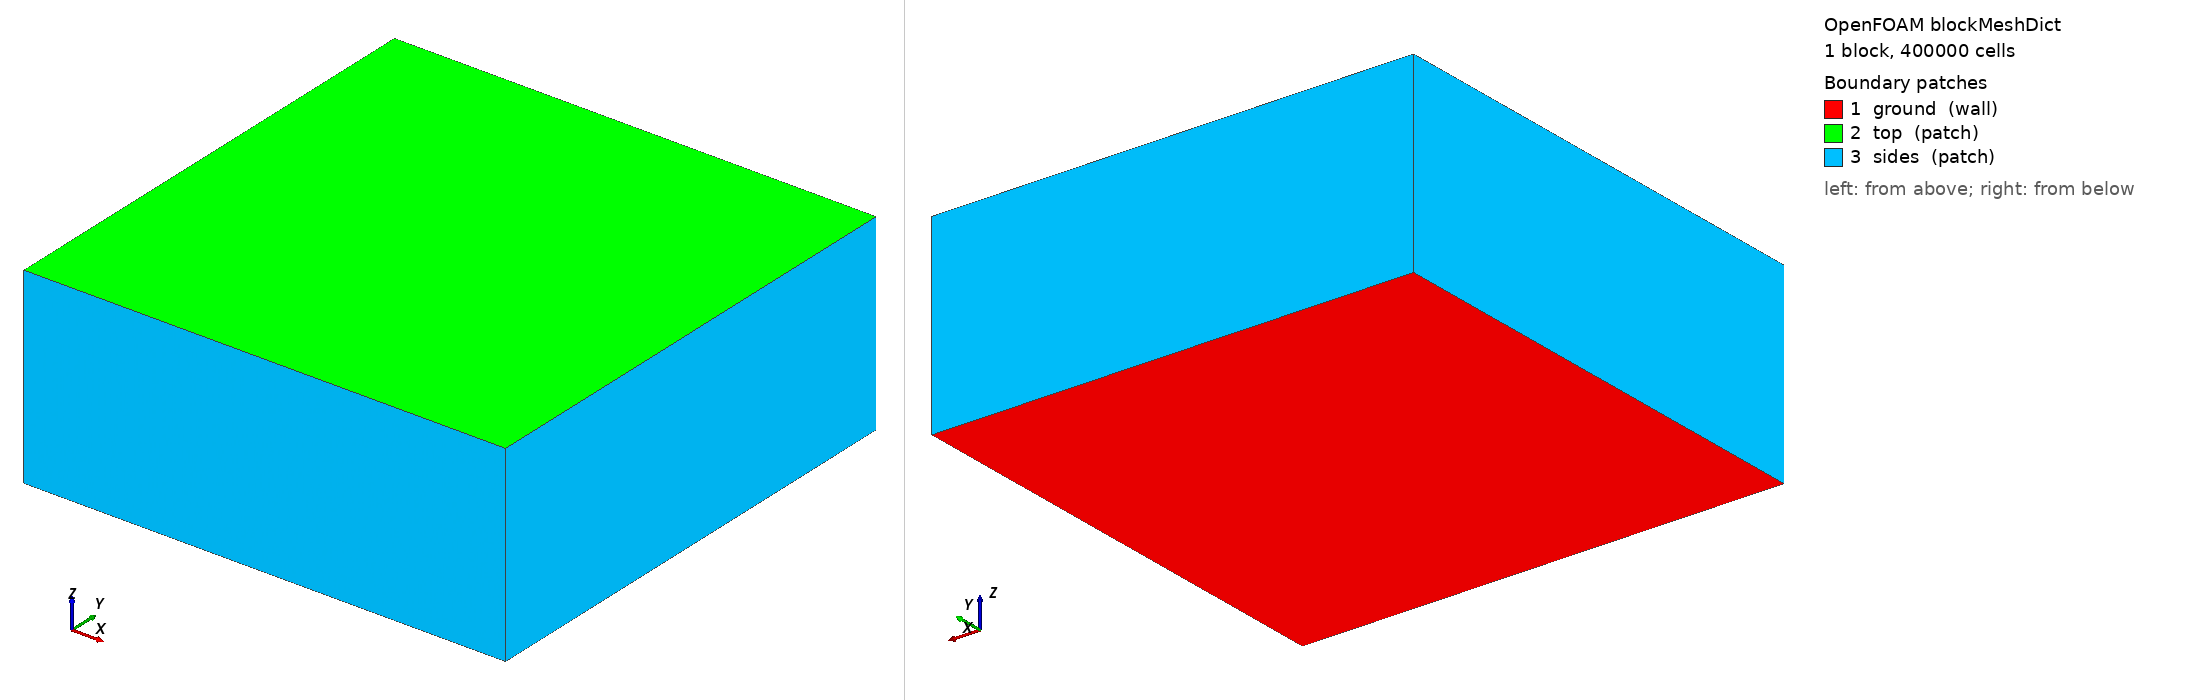

OpenFOAM case: the mesh blockMesh builds from blockMeshDict, 1 block(s), 400000 cells. Boundary patches (legend numbers): 1 ground (wall), 2 top (patch), 3 sides (patch). Left view from above one corner, right view from below the opposite corner. Boundary conditions: 3 field file(s) under 0/; 3 of 3 drawn patches have an entry in a shipped field file.

=== system/blockMeshDict ===
FoamFile
{
    version     2.0;
    format      ascii;
    class       dictionary;
    object      blockMeshDict;
}

// ドメイン: 200m x 200m x 80m (爆心を中央に)
// 格子: 100 x 100 x 40 = 400,000 セル

convertToMeters 1;

vertices
(
    (-100 -100  0)   // 0
    ( 100 -100  0)   // 1
    ( 100  100  0)   // 2
    (-100  100  0)   // 3
    (-100 -100 80)   // 4
    ( 100 -100 80)   // 5
    ( 100  100 80)   // 6
    (-100  100 80)   // 7
);

blocks
(
    hex (0 1 2 3 4 5 6 7) (100 100 40) simpleGrading (1 1 1)
);

edges ();

boundary
(
    ground
    {
        type wall;
        faces
        (
            (0 1 2 3)
        );
    }
    top
    {
        type patch;
        faces
        (
            (4 5 6 7)
        );
    }
    sides
    {
        type patch;
        faces
        (
            (0 1 5 4)
            (1 2 6 5)
            (2 3 7 6)
            (3 0 4 7)
        );
    }
);

mergePatchPairs ();


=== system/controlDict ===
FoamFile
{
    version     2.0;
    format      ascii;
    class       dictionary;
    object      controlDict;
}

application     foamRun;
solver          shockFluid;

startFrom       startTime;
startTime       0;
stopAt          endTime;
endTime         0.05;      // 50 ms (ARM emulation用に短縮)

deltaT          1e-6;      // 初期時間刻み

writeControl    adjustableRunTime;
writeInterval   0.01;      // 10 ms ごとに出力

purgeWrite      0;
writeFormat     binary;
writePrecision  8;
writeCompression off;

timeFormat      general;
timePrecision   6;

adjustTimeStep  yes;
maxCo           0.5;
maxDeltaT       1e-3;

functions
{
}


=== 0/U ===
/*--------------------------------*- C++ -*----------------------------------*\
  =========                 |
  \\      /  F ield         | OpenFOAM: The Open Source CFD Toolbox
   \\    /   O peration     | Website:  https://openfoam.org
    \\  /    A nd           | Version:  11
     \\/     M anipulation  |
\*---------------------------------------------------------------------------*/
FoamFile
{
    format      binary;
    class       volVectorField;
    location    "0";
    object      U;
}
// * * * * * * * * * * * * * * * * * * * * * * * * * * * * * * * * * * * * * //

dimensions      [0 1 -1 0 0 0 0];

internalField   uniform (0 0 0);

boundaryField
{
    ground
    {
        type            slip;
    }
    top
    {
        type            inletOutlet;
        inletValue      uniform (0 0 0);
        value           uniform (0 0 0);
    }
    sides
    {
        type            inletOutlet;
        inletValue      uniform (0 0 0);
        value           uniform (0 0 0);
    }
    building1
    {
        type            slip;
    }
    building2
    {
        type            slip;
    }
    building3
    {
        type            slip;
    }
    building4
    {
        type            slip;
    }
}


// ************************************************************************* //
